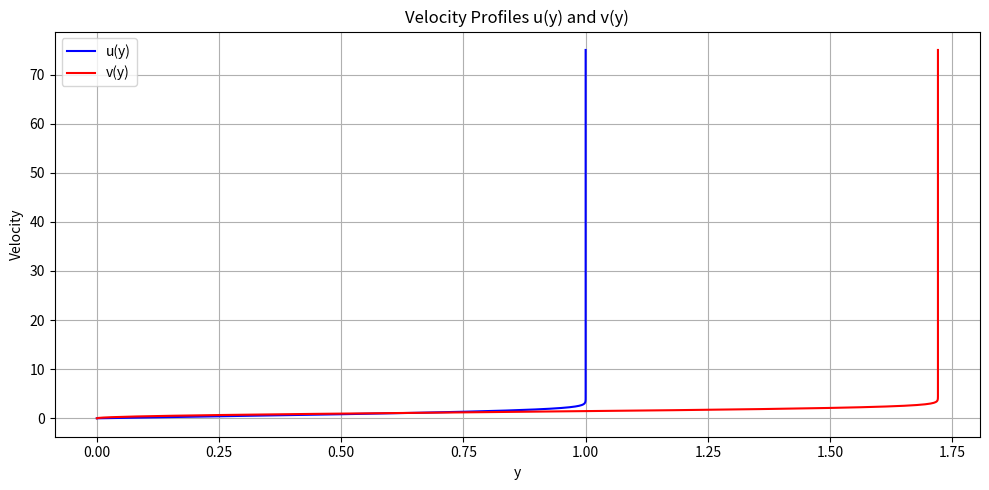

The matplotlib source for this figure:
import numpy as np
import matplotlib.pyplot as plt

# Constants
Uinf = 1
deltaStar_le = 1
Re_deltaStar_le = 1000
a = 1.7207876575203542
lengthBeforeGap = 50

# Derived constants
Kinvis = Uinf * deltaStar_le / Re_deltaStar_le
deltaStar_BC = np.sqrt(1 - lengthBeforeGap * a**2 / Re_deltaStar_le)
Re_deltaStar_BC = Uinf * deltaStar_BC / Kinvis
eta_99 = 4.910287765963463
delta_BC = deltaStar_BC * eta_99 / a
y2eta = eta_99 / delta_BC
etaMax = 9.84
yMax = etaMax / y2eta
Re_x_BC = (Re_deltaStar_BC / a) ** 2
Vinf = 0.5 * Uinf / np.sqrt(Re_x_BC)

# Coefficients
a_u = [0, 0.33263899291846005, 8830.512069032215, 58.97366593890366, 615.0518197268191, 32.12385528953152, -17.16678907227338, 11.02175978217767, -1.9645118354438575, 0.5010442307141161, -0.0645796009748346, 0.006179765415827125]
b_u = [0, 26593.41072503167, 176.8055649980844, 1855.7665505833227, 272.5391794254054, -39.221863541559394, 36.24230326537252, -0.07795052580215707, -0.8421866779902756, 0.44410766209840075, -0.06341415789453857, 0.006179765415827125]
a_v = [0, -1.9959025216159896e-05, 0.16695529626584846, -0.575204509312059, -0.4341004660550698, 299.3706050451578, -93.83786038348894, 16.266365937513303, -1.8990540751356129, 0.33729889822536685, -0.04383523593037588, 0.0034080097149121807]
b_v = [0, -3.380409827085182, -3.1753939961101696, 1805.0761851180248, -569.1055835320207, 102.77873382853763, 4.5614994586104824, -2.027219234693251, -0.01875987489840645, 0.1441683101478324, -0.024466672927746642, 0.0019804940487676533]

# Polynomial evaluation
def rational_poly(y, a_coeffs, b_coeffs):
    powers = np.array([y**i for i in range(1, 12)])
    num = sum(a * p for a, p in zip(a_coeffs[1:], powers))
    den = 1 + sum(b * p for b, p in zip(b_coeffs[1:], powers))
    return num / den

print(yMax)
Vinf = Uinf
# u and v definitions
def u(y):
    val = y * y2eta
    if y < yMax:
        return Uinf * rational_poly(val, a_u, b_u)
    else:
        val = yMax * y2eta
        return Uinf * rational_poly(val, a_u, b_u)

def v(y):
    val = y * y2eta
    if y < yMax:
        return Vinf * rational_poly(val, a_v, b_v)
    else:
        val = yMax * y2eta
        return Vinf * rational_poly(val, a_v, b_v)

# Vectorized versions
y_vals = np.linspace(0, 75, 1000)
u_vals = np.vectorize(u)(y_vals)
v_vals = np.vectorize(v)(y_vals)

# Plotting
plt.figure(figsize=(10, 5))
aux=np.dstack((y_vals, u_vals[-1] - u_vals, v_vals[-1] - v_vals))
# Print full array
np.set_printoptions(threshold=np.inf)
print(aux)
plt.plot(u_vals, y_vals, label='u(y)', color='blue')
plt.plot(v_vals, y_vals, label='v(y)', color='red')
plt.xlabel('y')
plt.ylabel('Velocity')
plt.title('Velocity Profiles u(y) and v(y)')
plt.legend()
plt.grid(True)
plt.tight_layout()
plt.show()

